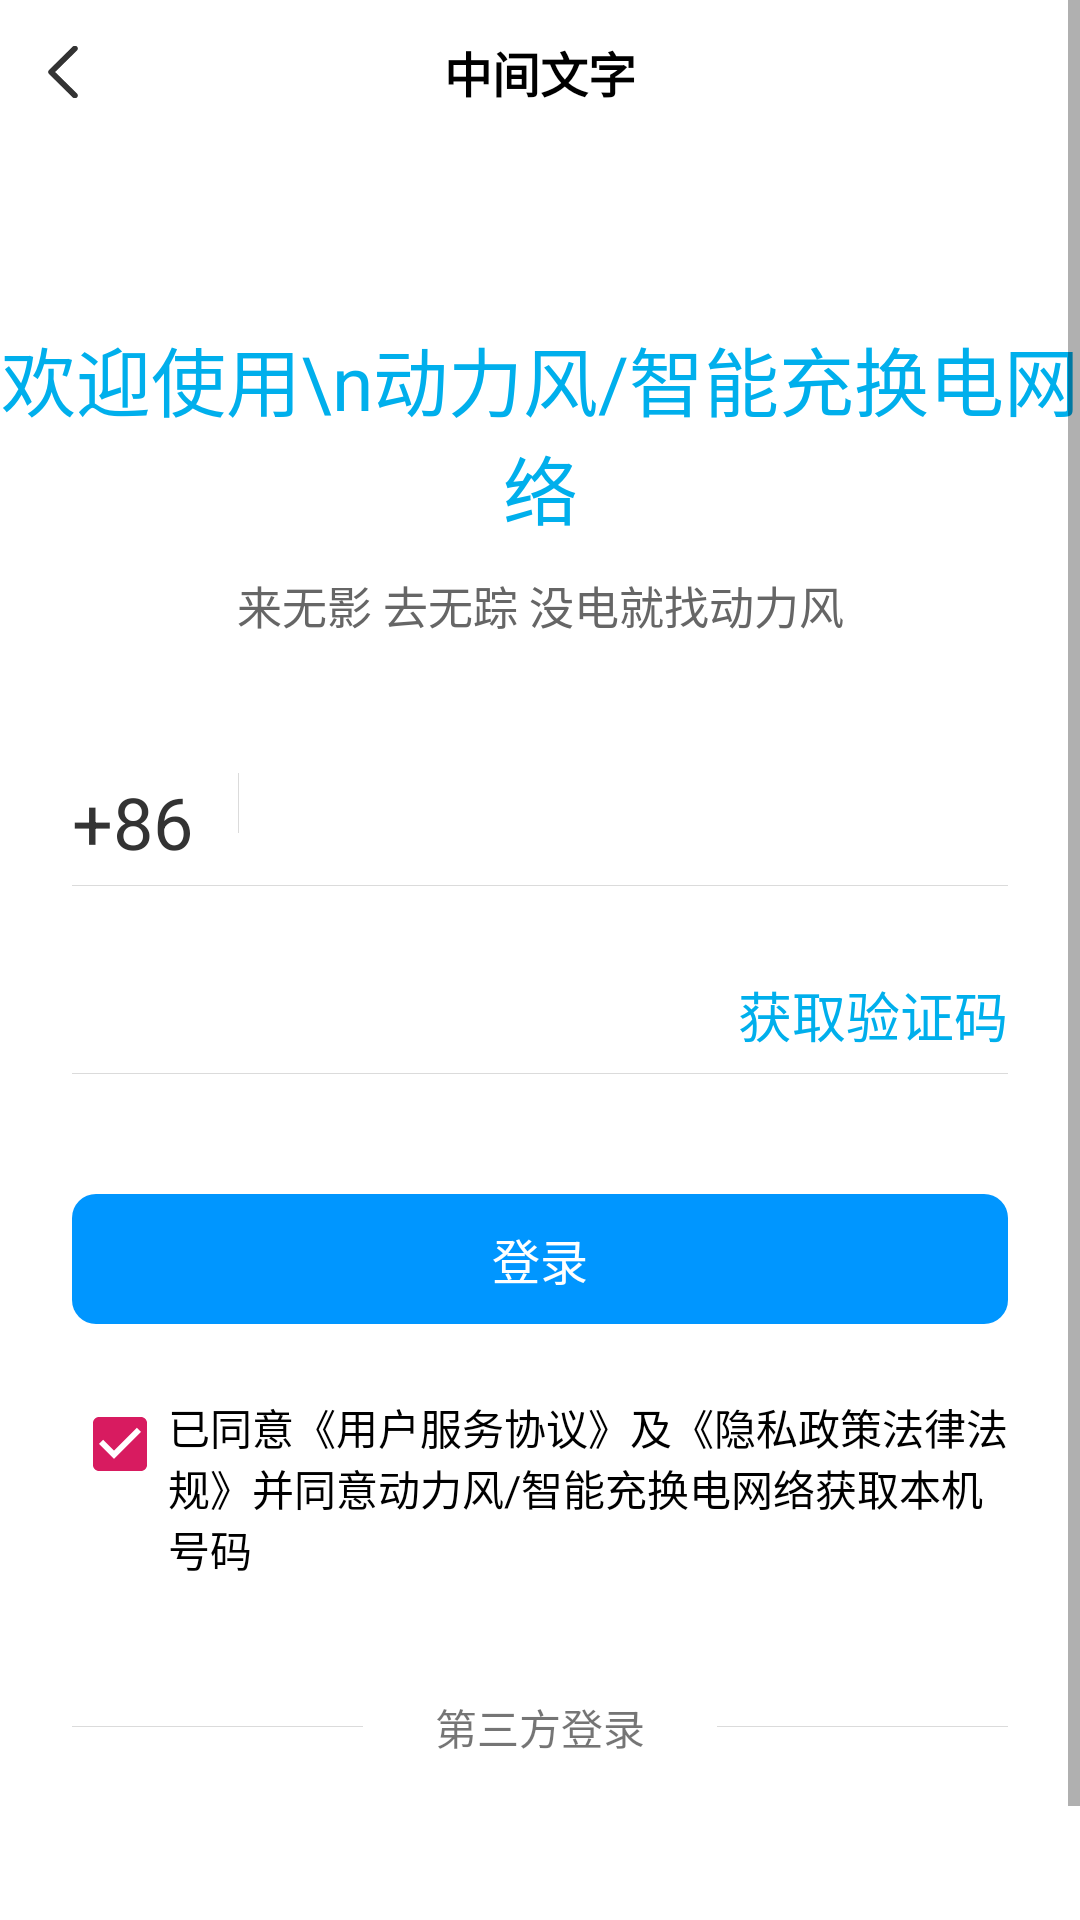

This screen was rendered from an Android layout file. Write that file and the resources it references.
<!-- AndroidManifest.xml: application theme AppTheme -->
<!-- res/layout/activity_login.xml -->
<?xml version="1.0" encoding="utf-8"?>
<ScrollView xmlns:android="http://schemas.android.com/apk/res/android"
    android:layout_width="match_parent"
    android:layout_height="match_parent"
    android:background="@color/white"
    android:fitsSystemWindows="true">
<LinearLayout
    android:layout_height="match_parent"
    android:layout_width="match_parent"
    android:orientation="vertical">
    <include layout="@layout/include_title_bar" />
    <TextView
        android:layout_width="match_parent"
        android:layout_height="wrap_content"
        android:layout_marginTop="@dimen/dp_60"
        android:textColor="@color/blue_0c"
        android:textSize="@dimen/sp_25"
        android:gravity="center"
        android:text="欢迎使用\n动力风/智能充换电网络"/>
    <TextView
        android:layout_width="match_parent"
        android:layout_height="wrap_content"
        android:layout_marginTop="@dimen/dp_10"
        android:textColor="@color/black_66"
        android:textSize="@dimen/sp_15"
        android:gravity="center"
        android:text="来无影 去无踪 没电就找动力风"/>

    <LinearLayout
        android:layout_width="match_parent"
        android:layout_height="wrap_content"
        android:layout_marginTop="@dimen/dp_45"
        android:layout_marginLeft="@dimen/dp_24"
        android:layout_marginRight="@dimen/dp_24"
        android:orientation="horizontal">
        <TextView
            android:layout_width="wrap_content"
            android:layout_height="wrap_content"
            android:textSize="@dimen/sp_24"
            android:textColor="@color/black_33"
            android:text="+86" />
        <View
            android:layout_width="1px"
            android:layout_height="20dp"
            android:layout_marginLeft="@dimen/dp_15"
            android:layout_marginRight="@dimen/dp_15"
            android:background="@color/gray_db"/>
        <EditText
            android:id="@+id/et_phone"
            android:layout_width="0dp"
            android:layout_weight="1"
            android:layout_height="wrap_content"
            android:textSize="@dimen/sp_24"
            android:inputType="phone"
            android:background="@color/white"
            android:textColor="@color/black_33"
            android:text="" />
    </LinearLayout>
    <View
        android:layout_width="match_parent"
        android:layout_height="1px"
        android:layout_marginRight="@dimen/dp_24"
        android:layout_marginLeft="@dimen/dp_24"
        android:layout_marginTop="@dimen/dp_5"
        android:background="@color/gray_db" />
    <LinearLayout
        android:layout_width="match_parent"
        android:layout_height="wrap_content"
        android:layout_marginTop="@dimen/dp_25"
        android:layout_marginLeft="@dimen/dp_24"
        android:layout_marginRight="@dimen/dp_24"
        android:orientation="horizontal">
        <EditText
            android:id="@+id/et_code"
            android:layout_width="0dp"
            android:layout_weight="1"
            android:layout_height="wrap_content"
            android:textSize="@dimen/sp_24"
            android:inputType="number"
            android:background="@color/white"
            android:textColor="@color/black_33"
            android:text="" />
        <TextView
            android:id="@+id/tv_code"
            android:layout_width="wrap_content"
            android:layout_height="wrap_content"
            android:textSize="@dimen/sp_18"
            android:textColor="@color/blue_0c"
            android:text="获取验证码" />
    </LinearLayout>
    <View
        android:layout_width="match_parent"
        android:layout_height="1px"
        android:layout_marginRight="@dimen/dp_24"
        android:layout_marginLeft="@dimen/dp_24"
        android:layout_marginTop="@dimen/dp_5"
        android:background="@color/gray_db" />
    <TextView
        android:id="@+id/tv_login"
        android:layout_width="match_parent"
        android:layout_height="wrap_content"
        android:padding="@dimen/dp_10"
        android:textColor="@color/white"
        android:textSize="@dimen/sp_16"
        android:gravity="center"
        android:layout_marginTop="@dimen/dp_40"
        android:layout_marginRight="@dimen/dp_24"
        android:layout_marginLeft="@dimen/dp_24"
        android:background="@drawable/btn_blue_bg"
        android:text="登录" />
    <CheckBox
        android:id="@+id/cb_agree"
        android:layout_width="wrap_content"
        android:layout_height="wrap_content"
        android:layout_margin="@dimen/dp_24"
        android:checked="true"
        android:gravity="top"
        android:text="已同意《用户服务协议》及《隐私政策法律法规》并同意动力风/智能充换电网络获取本机号码"/>
    <LinearLayout
        android:layout_width="match_parent"
        android:layout_height="wrap_content"
        android:gravity="center_vertical"
        android:layout_marginTop="@dimen/dp_15"
        android:visibility="visible"
        android:orientation="horizontal">
        <View
            android:layout_width="0dp"
            android:layout_weight="1"
            android:layout_marginLeft="@dimen/dp_24"
            android:layout_marginRight="@dimen/dp_24"
            android:layout_height="1px"
            android:background="@color/gray_db" />
        <TextView
            android:layout_width="wrap_content"
            android:layout_height="wrap_content"
            android:gravity="center"
            android:text="第三方登录"/>
        <View
            android:layout_width="0dp"
            android:layout_weight="1"
            android:layout_height="1px"
            android:layout_marginLeft="@dimen/dp_24"
            android:layout_marginRight="@dimen/dp_24"
            android:background="@color/gray_db" />
    </LinearLayout>
    <RelativeLayout
        android:layout_width="match_parent"
        android:layout_height="wrap_content"
        android:visibility="visible"
        android:layout_marginTop="@dimen/dp_30">
        <LinearLayout
            android:layout_width="wrap_content"
            android:layout_height="wrap_content"
            android:layout_marginLeft="@dimen/dp_110"
            android:visibility="gone"
            android:orientation="vertical">
            <ImageView
                android:id="@+id/iv_ali"
                android:layout_width="@dimen/dp_40"
                android:layout_height="@dimen/dp_40"
                android:src="@mipmap/ic_ali_pay" />
            <TextView
                android:layout_width="match_parent"
                android:layout_height="wrap_content"
                android:gravity="center"
                android:layout_marginTop="@dimen/dp_5"
                android:textSize="@dimen/sp_13"
                android:textColor="@color/gray_99"
                android:layout_below="@+id/iv_ali"
                android:text="支付宝"/>
        </LinearLayout>

        <LinearLayout
            android:id="@+id/ll_weChat"
            android:layout_width="wrap_content"
            android:layout_height="wrap_content"
            android:layout_centerHorizontal="true"
            android:orientation="vertical">
            <ImageView
                android:id="@+id/iv_weChat"
                android:layout_width="@dimen/dp_40"
                android:layout_height="@dimen/dp_40"
                android:src="@mipmap/ic_third_wechat"/>
            <TextView
                android:layout_width="match_parent"
                android:layout_height="wrap_content"
                android:gravity="center"
                android:layout_marginTop="@dimen/dp_5"
                android:textSize="@dimen/sp_13"
                android:textColor="@color/gray_99"
                android:layout_below="@+id/iv_ali"
                android:text="微信"/>
        </LinearLayout>
    </RelativeLayout>
</LinearLayout>
</ScrollView>
<!-- res/layout/include_title_bar.xml (included above) -->
<?xml version="1.0" encoding="utf-8"?>
<LinearLayout xmlns:android="http://schemas.android.com/apk/res/android"
    xmlns:tools="http://schemas.android.com/tools"
    android:layout_width="match_parent"
    android:layout_height="wrap_content"
    android:orientation="horizontal"
    android:id="@+id/ll_my_header"
    android:background="@null">

    <RelativeLayout
        android:layout_width="0dp"
        android:layout_weight="1"
        android:layout_height="@dimen/dp_48"
        android:layout_centerVertical="true"
        android:background="@color/white">

        <RelativeLayout
            android:id="@+id/rl_fanhui_left"
            android:layout_width="wrap_content"
            android:layout_height="match_parent"
            android:paddingLeft="@dimen/dp_16"
            android:paddingRight="@dimen/dp_17">

            <ImageView
                android:layout_width="wrap_content"
                android:layout_height="wrap_content"
                android:layout_centerVertical="true"
                android:src="@mipmap/icon_fh_black" />
        </RelativeLayout>

        <TextView
            android:id="@+id/tv_center_title"
            android:layout_width="wrap_content"
            android:layout_height="match_parent"
            android:layout_centerHorizontal="true"
            android:layout_centerVertical="true"
            android:gravity="center"
            android:textColor="@color/black"
            android:textSize="@dimen/dp_16"
            android:textStyle="bold"
            tools:text="中间文字" />
    </RelativeLayout>
    <TextView
        android:id="@+id/tv_right"
        android:layout_width="wrap_content"
        android:layout_height="match_parent"
        android:background="@color/white"
        android:gravity="center"
        android:text="tijao"
        android:textSize="@dimen/sp_14"
        android:visibility="gone"
        android:paddingRight="@dimen/dp_15"
        android:textColor="@color/black"/>
</LinearLayout>
<!-- resources referenced by this layout -->
<resources>
  <color name="black">#000000</color>
  <color name="black_33">#333333</color>
  <color name="black_66">#666666</color>
  <color name="blue_0c">#00AFEC</color>
  <color name="gray_99">#ff999999</color>
  <color name="gray_db">#DBDBDB</color>
  <color name="white">#ffffff</color>
  <dimen name="dp_10">10dp</dimen>
  <dimen name="dp_110">110dp</dimen>
  <dimen name="dp_15">15dp</dimen>
  <dimen name="dp_16">16dp</dimen>
  <dimen name="dp_17">17dp</dimen>
  <dimen name="dp_24">24dp</dimen>
  <dimen name="dp_25">25dp</dimen>
  <dimen name="dp_30">30dp</dimen>
  <dimen name="dp_40">40dp</dimen>
  <dimen name="dp_45">45dp</dimen>
  <dimen name="dp_48">48dp</dimen>
  <dimen name="dp_5">5dp</dimen>
  <dimen name="dp_60">60dp</dimen>
  <dimen name="sp_13">13sp</dimen>
  <dimen name="sp_14">14sp</dimen>
  <dimen name="sp_15">15sp</dimen>
  <dimen name="sp_16">16sp</dimen>
  <dimen name="sp_18">18sp</dimen>
  <dimen name="sp_24">24sp</dimen>
  <dimen name="sp_25">25sp</dimen>
  <!-- drawable btn_blue_bg (drawable) -->
  <shape xmlns:android="http://schemas.android.com/apk/res/android">
  <padding android:bottom="1dp" android:left="1dp" android:right="1dp" android:top="1dp" />
  <corners android:radius="@dimen/dp_8" />
  <solid android:color="@color/blue_yq" />
  </shape>
  <!-- mipmap ic_ali_pay: png bitmap (mipmap-xxhdpi, 5636 bytes) -->
  <!-- mipmap icon_fh_black: png bitmap (mipmap-xhdpi, 369 bytes) -->
  <style name="AppTheme" parent="Theme.AppCompat.Light.NoActionBar">
          
          <item name="colorPrimary">@color/colorPrimary</item>
          <item name="colorPrimaryDark">@color/colorPrimaryDark</item>
          <item name="colorAccent">@color/colorAccent</item>
      </style>
  <dimen name="dp_8">8dp</dimen>
  <color name="blue_yq">#0096FF</color>
  <color name="colorPrimary">#008577</color>
  <color name="colorPrimaryDark">#00574B</color>
  <color name="colorAccent">#D81B60</color>
</resources>
